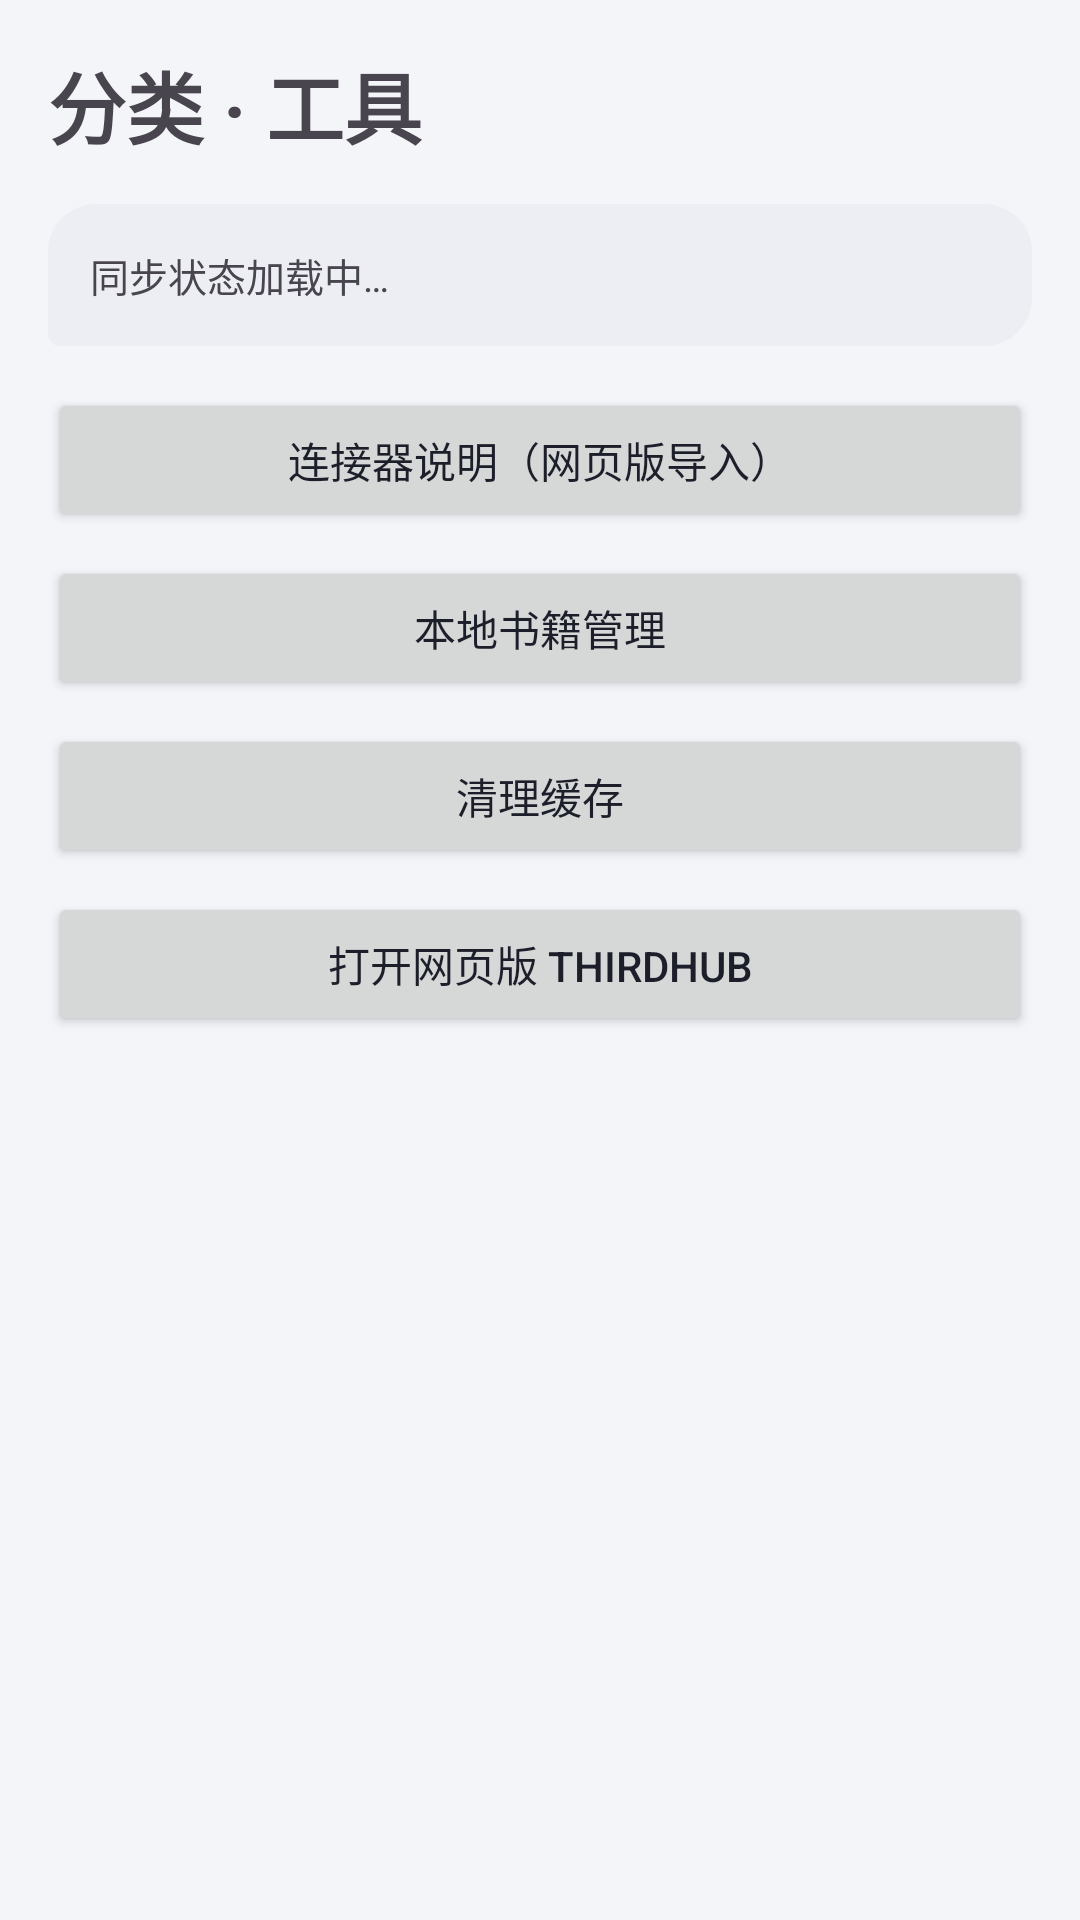

Produce the Android XML layout that renders to this screen, including the resource entries it uses.
<!-- AndroidManifest.xml: application theme Theme.ThirdHub -->
<!-- res/layout/fragment_category.xml -->
<?xml version="1.0" encoding="utf-8"?>
<ScrollView xmlns:android="http://schemas.android.com/apk/res/android"
    android:layout_width="match_parent"
    android:layout_height="match_parent"
    android:fillViewport="true">

    <LinearLayout
        android:layout_width="match_parent"
        android:layout_height="wrap_content"
        android:orientation="vertical"
        android:padding="16dp">

        <TextView
            android:layout_width="wrap_content"
            android:layout_height="wrap_content"
            android:text="分类 · 工具"
            android:textSize="26sp"
            android:textStyle="bold" />

        <TextView
            android:id="@+id/txtSyncInfo"
            android:layout_width="match_parent"
            android:layout_height="wrap_content"
            android:layout_marginTop="14dp"
            android:background="@drawable/bg_bubble_ai"
            android:padding="14dp"
            android:textSize="13sp"
            android:lineSpacingMultiplier="1.4"
            android:text="同步状态加载中…" />

        <Button
            android:id="@+id/btnConnectorHelp"
            android:layout_width="match_parent"
            android:layout_height="wrap_content"
            android:layout_marginTop="14dp"
            android:text="连接器说明（网页版导入）" />

        <Button
            android:id="@+id/btnManageLocal"
            android:layout_width="match_parent"
            android:layout_height="wrap_content"
            android:layout_marginTop="8dp"
            android:text="本地书籍管理" />

        <Button
            android:id="@+id/btnClearCache"
            android:layout_width="match_parent"
            android:layout_height="wrap_content"
            android:layout_marginTop="8dp"
            android:text="清理缓存" />

        <Button
            android:id="@+id/btnOpenWeb2"
            android:layout_width="match_parent"
            android:layout_height="wrap_content"
            android:layout_marginTop="8dp"
            android:text="打开网页版 ThirdHub" />
    </LinearLayout>
</ScrollView>
<!-- resources referenced by this layout -->
<resources>
  <!-- drawable bg_bubble_ai (drawable) -->
  <?xml version="1.0" encoding="utf-8"?>
  <shape xmlns:android="http://schemas.android.com/apk/res/android" android:shape="rectangle">
      <solid android:color="@color/th_bubble_ai" />
      <corners android:topLeftRadius="16dp" android:topRightRadius="16dp"
          android:bottomLeftRadius="4dp" android:bottomRightRadius="16dp" />
  </shape>
  <style name="Theme.ThirdHub" parent="Theme.Material3.DayNight.NoActionBar">
          <item name="colorPrimary">@color/th_primary</item>
          <item name="colorOnPrimary">@color/white</item>
          <item name="colorSecondary">@color/th_primary</item>
          <item name="android:colorBackground">@color/th_bg</item>
          <item name="colorSurface">@color/th_card</item>
          <item name="colorOnSurface">@color/th_text</item>
          <item name="colorOnSurfaceVariant">@color/th_text2</item>
          <item name="android:textColorPrimary">@color/th_text</item>
          <item name="android:textColorSecondary">@color/th_text2</item>
          <item name="android:statusBarColor">@android:color/transparent</item>
          <item name="android:windowLightStatusBar">?attr/isLightTheme</item>
          <item name="android:windowBackground">@color/th_bg</item>
      </style>
  <color name="th_bubble_ai">#ECEEF4</color>
  <color name="th_primary">#3B5BFD</color>
  <color name="white">#FFFFFFFF</color>
  <color name="th_bg">#F4F5F9</color>
  <color name="th_card">#FFFFFF</color>
  <color name="th_text">#1C1F2A</color>
  <color name="th_text2">#5A6072</color>
</resources>
